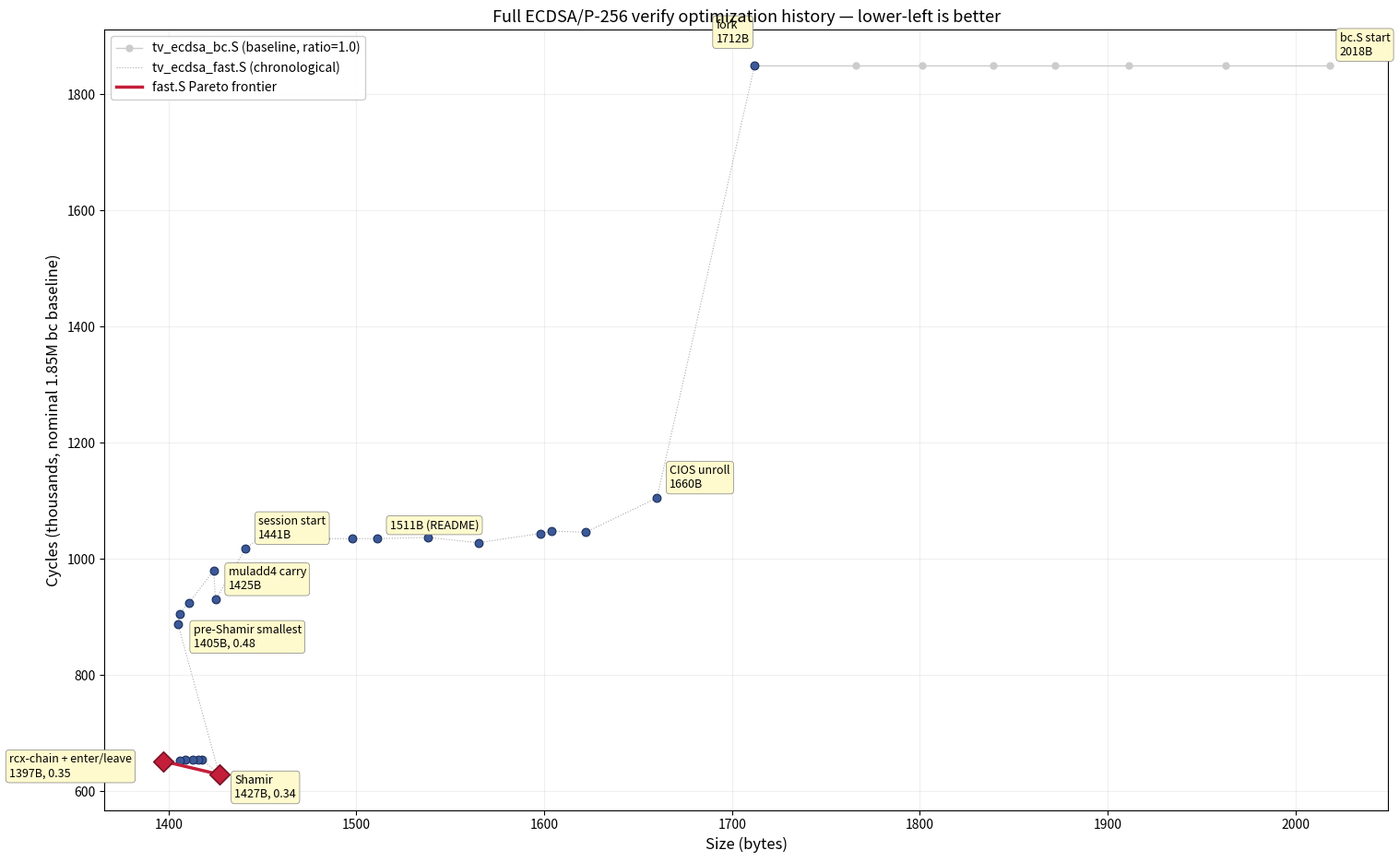

Here is the Python script that generated this plot: (Note: this script raises an exception after producing the figure.)
#!/usr/bin/env python3
"""
Regenerate the size-vs-speed progress charts.

Data is (bytes, kcyc_nominal, label).  kcyc_nominal is the cycle count
normalized to a nominal 1.85M bc.S baseline: measured_fast/measured_bc * 1850.
This lets measurements from different µarches (Skylake vs Sapphire Rapids)
live on the same axis — only the ratio matters.

Historical fast.S points (Skylake-class, bc.S ~1832K) are from commit logs
and prior chart data.  The 1397B session was measured on Sapphire Rapids
(bc.S ~1855K); ratios converted to nominal kcyc here.
"""

import matplotlib.pyplot as plt

# ----------------------------------------------------------------------
# bc.S baseline track (all at ratio 1.0 = 1850 kcyc nominal)
# Size-only shrink from 2018 B to 1712 B.
# ----------------------------------------------------------------------
BC_TRACK = [2018, 1963, 1911, 1872, 1839, 1801, 1766, 1712]
BC_Y = 1850

# ----------------------------------------------------------------------
# fast.S full history.  (bytes, kcyc_nominal, label or None).
# Skylake-era points use raw cycles (bc.S was ~1832 ≈ 1850 nominal,
# close enough that raw≈nominal).  Sapphire Rapids points are scaled
# by 1850/1855 ≈ 0.997 — effectively identity at kcyc resolution.
# ----------------------------------------------------------------------
FAST = [
    # --- Skylake-era ---
    (1712, 1850, "fork\n1712B"),
    (1660, 1105, "CIOS unroll\n1660B"),
    (1622, 1046, None),
    (1604, 1048, None),
    (1598, 1044, None),
    (1565, 1028, None),
    (1538, 1037, None),
    (1511, 1035, "1511B (README)"),
    (1498, 1035, None),   # no bench recorded; carried fwd
    (1483, 1035, None),
    (1471, 1035, None),
    (1458, 1035, None),
    (1448, 1035, None),
    (1441, 1018, "session start\n1441B"),
    (1425,  930, "muladd4 carry\n1425B"),
    (1424,  980, None),   # r14 invariant pass (temp regression)
    (1411,  925, None),   # fe_sub_raw lodsq
    (1406,  906, None),   # pt_add_acc reloc
    (1405,  888, "pre-Shamir smallest\n1405B, 0.48"),
    (1427,  629, "Shamir\n1427B, 0.34"),
    # --- Sapphire Rapids era (this session) ---
    # Measured bc.S ~1855K, fast ratios scaled to nominal 1850K.
    # 1427B re-measured here at 660K → ratio 0.356 → 659 nominal.
    # The ~30K gap vs Skylake's 629K is µarch noise; both are the
    # same 1427B binary.  We plot the Skylake 629 as the canonical
    # Shamir point and start this session's track from there.
    (1418,  654, None),   # mov cl,N  (656/1855*1850)
    (1416,  654, None),   # rbx stockpile
    (1413,  654, None),   # enter/leave verify
    (1409,  654, None),   # bc_run r13 drop
    (1406,  653, None),   # enter/leave fe_inv_m
    (1399,  652, None),   # pt_mul rbx direct
    (1397,  652, "rcx-chain + enter/leave\n1397B, 0.35"),
]

# ----------------------------------------------------------------------
# Pareto frontier: a point is on the frontier if nothing is both
# smaller AND faster.
# ----------------------------------------------------------------------
def pareto(pts):
    """Return indices of Pareto-optimal points (min bytes, min cycles)."""
    front = []
    for i, (b, c, _) in enumerate(pts):
        dominated = any(
            (b2 <= b and c2 <= c and (b2 < b or c2 < c))
            for j, (b2, c2, _) in enumerate(pts) if j != i
        )
        if not dominated:
            front.append(i)
    # Sort by bytes for the connecting line
    front.sort(key=lambda i: pts[i][0])
    return front

FRONT = pareto(FAST)

# ======================================================================
# Chart 1: full_history.png — whole story from 2018B down to 1397B
# ======================================================================
fig, ax = plt.subplots(figsize=(15.45, 9.45), dpi=100)

# bc.S baseline (gray)
ax.plot(BC_TRACK, [BC_Y]*len(BC_TRACK), 'o-', color='#cccccc',
        markersize=5, linewidth=1, zorder=1,
        label='tv_ecdsa_bc.S (baseline, ratio=1.0)')
ax.annotate('bc.S start\n2018B', (BC_TRACK[0], BC_Y),
            textcoords="offset points", xytext=(8, 8), fontsize=9,
            bbox=dict(boxstyle='round,pad=0.3', fc='#fffacd', ec='gray', lw=0.5))

# fast.S chronological path (dotted gray)
fx = [p[0] for p in FAST]
fy = [p[1] for p in FAST]
ax.plot(fx, fy, ':', color='#aaaaaa', linewidth=0.8, zorder=2,
        label='tv_ecdsa_fast.S (chronological)')
ax.scatter(fx, fy, c='#3b5998', s=40, edgecolors='#1a2d5c',
           linewidths=0.8, zorder=3)

# Pareto frontier (red diamonds)
px = [FAST[i][0] for i in FRONT]
py = [FAST[i][1] for i in FRONT]
ax.plot(px, py, '-', color='#c41e3a', linewidth=2.5, zorder=4,
        label='fast.S Pareto frontier')
ax.scatter(px, py, c='#c41e3a', s=120, marker='D',
           edgecolors='#7a1225', linewidths=1.2, zorder=5)

# Labels for notable points
for b, c, lab in FAST:
    if lab:
        # Nudge to avoid overlaps
        dx, dy = (10, 8)
        if "1397" in lab: dx, dy = (-120, -12)
        if "1405" in lab: dx, dy = (-140,  12)
        if "Shamir" in lab: dx, dy = ( 12, -18)
        if "fork" in lab: dx, dy = (-30,  18)
        ax.annotate(lab, (b, c), textcoords="offset points",
                    xytext=(dx, dy), fontsize=9,
                    bbox=dict(boxstyle='round,pad=0.3',
                              fc='#fffacd', ec='gray', lw=0.5))

ax.set_xlabel('Size (bytes)', fontsize=12)
ax.set_ylabel('Cycles (thousands, nominal 1.85M bc baseline)', fontsize=12)
ax.set_title('Full ECDSA/P-256 verify optimization history — lower-left is better',
             fontsize=13)
ax.legend(loc='upper left', framealpha=0.95)
ax.grid(True, alpha=0.2)
ax.set_axisbelow(True)

plt.tight_layout()
plt.savefig('docs/full_history.png', dpi=100, bbox_inches='tight')
print(f"wrote docs/full_history.png  —  Pareto: {[(FAST[i][0],FAST[i][1]) for i in FRONT]}")

# ======================================================================
# Chart 2: size_speed_progress.png — zoomed to fast.S-only interesting region
# ======================================================================
# Show only points from "session start" onward (where the interesting
# size/speed trade-offs live).
ZOOM = FAST[13:]   # 1441B onward
ZFRONT = pareto(ZOOM)

fig, ax = plt.subplots(figsize=(11.72, 8.25), dpi=100)

zx = [p[0] for p in ZOOM]
zy = [p[1] for p in ZOOM]
ax.plot(zx, zy, ':', color='#aaaaaa', linewidth=1, zorder=2,
        label='chronological')
ax.scatter(zx, zy, c='#3b5998', s=50, edgecolors='#1a2d5c',
           linewidths=1, zorder=3)

zpx = [ZOOM[i][0] for i in ZFRONT]
zpy = [ZOOM[i][1] for i in ZFRONT]
ax.plot(zpx, zpy, '-', color='#c41e3a', linewidth=2.5, zorder=4,
        label='Pareto frontier')
ax.scatter(zpx, zpy, c='#c41e3a', s=140, marker='D',
           edgecolors='#7a1225', linewidths=1.3, zorder=5)

# Zoomed labels: annotate everything with a label plus a few key unlabeled
ZOOM_LABELS = {
    1441: ("session start\n1441 B, 1018 Kcyc", (10, 8)),
    1424: ("r14 invariant pass\n1424 B, 980 Kcyc", (-80, 25)),
    1411: ("fe_sub_raw lodsq\n1411 B, 925 Kcyc", (12, -8)),
    1405: ("epilogue share\n1405 B, 888 Kcyc", (-130, -4)),
    1427: ("Shamir's trick\n1427 B, 629 Kcyc", (12, -6)),
    1418: ("mov cl,N\n1418 B, 654 Kcyc", (12, 20)),
    1399: ("pt_mul rbx direct\n1399 B, 652 Kcyc", (10, 30)),
    1397: ("rcx-chain + enter/leave\n1397 B, 652 Kcyc", (-160, -20)),
}
for b, c, _ in ZOOM:
    if b in ZOOM_LABELS:
        txt, (dx, dy) = ZOOM_LABELS[b]
        ax.annotate(txt, (b, c), textcoords="offset points",
                    xytext=(dx, dy), fontsize=9,
                    bbox=dict(boxstyle='round,pad=0.3',
                              fc='#fffacd', ec='gray', lw=0.5))

ax.set_xlabel('Size (bytes)', fontsize=12)
ax.set_ylabel('Cycles (thousands)', fontsize=12)
ax.set_title('tv_ecdsa_fast.S - size vs speed  (lower-left = better)', fontsize=13)
ax.legend(loc='upper right', framealpha=0.95)
ax.grid(True, alpha=0.2)
ax.set_axisbelow(True)

plt.tight_layout()
plt.savefig('docs/size_speed_progress.png', dpi=100, bbox_inches='tight')
print(f"wrote docs/size_speed_progress.png  —  Pareto: {[(ZOOM[i][0],ZOOM[i][1]) for i in ZFRONT]}")
